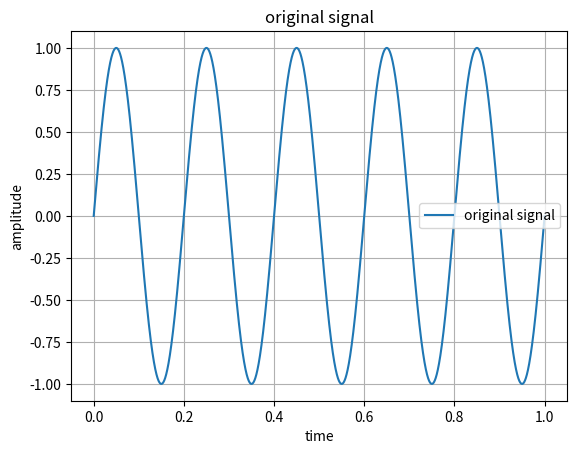
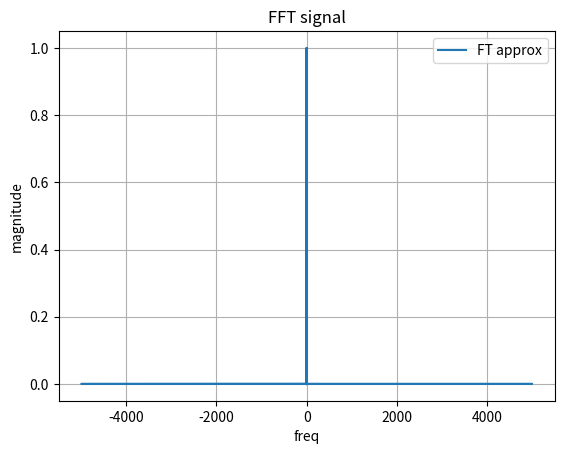

The script that saved these images, in order:
import numpy as np
import matplotlib.pyplot as plt

fs = 10000 # sampling freq
T=1 # duration in secs
t = np.linspace(0,T,fs)
f = 5 # freq

x = np.sin(2*np.pi*f*t)

X = np.fft.fft(x) # convert time domain sample into frequency domain bins

N = len(x)

w = np.fft.fftfreq(N,d=1/fs)

magnitude = 2*np.abs(X)/N

plt.figure()
plt.plot(t,x,label="original signal")
plt.title("original signal")
plt.xlabel("time")
plt.ylabel("amplitude")
plt.legend()
plt.grid()

plt.figure()
plt.plot(w,magnitude,label="FT approx")
plt.title("FFT signal")
plt.xlabel("freq")
plt.ylabel("magnitude")
plt.legend()
plt.grid()

plt.show()
